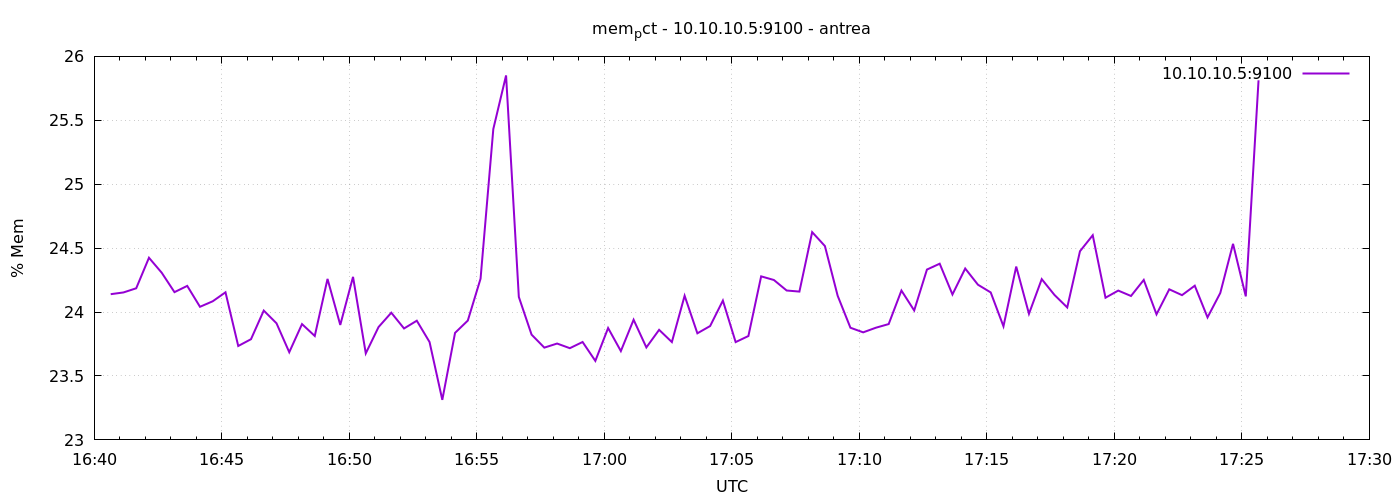

The data file committed next to this chart (first rows):
1777135239	24.13987102180061
1777135269	24.15
1777135299	24.19
1777135329	24.42
1777135359	24.31
1777135389	24.16
1777135419	24.2
1777135449	24.04
1777135479	24.08
1777135509	24.15
1777135539	23.73
1777135569	23.79
1777135599	24.01
1777135629	23.91
1777135659	23.69
1777135689	23.91
1777135719	23.81
1777135749	24.26
1777135779	23.9
1777135809	24.28
1777135839	23.68
1777135869	23.88
1777135899	23.99
1777135929	23.87
1777135959	23.93
1777135989	23.77
1777136019	23.31
1777136049	23.84
1777136079	23.93
1777136109	24.26
1777136139	25.43
1777136169	25.85
1777136199	24.12
1777136229	23.82
1777136259	23.72
1777136289	23.75
1777136319	23.72
1777136349	23.77
1777136379	23.62
1777136409	23.88
1777136439	23.69
1777136469	23.94
1777136499	23.72
1777136529	23.86
1777136559	23.77
1777136589	24.13
1777136619	23.83
1777136649	23.89
1777136679	24.09
1777136709	23.77
1777136739	23.81
1777136769	24.28
1777136799	24.25
1777136829	24.17
1777136859	24.16
1777136889	24.63
1777136919	24.52
1777136949	24.13
1777136979	23.88
1777137009	23.84
1777137039	23.88
... 30 more rows
